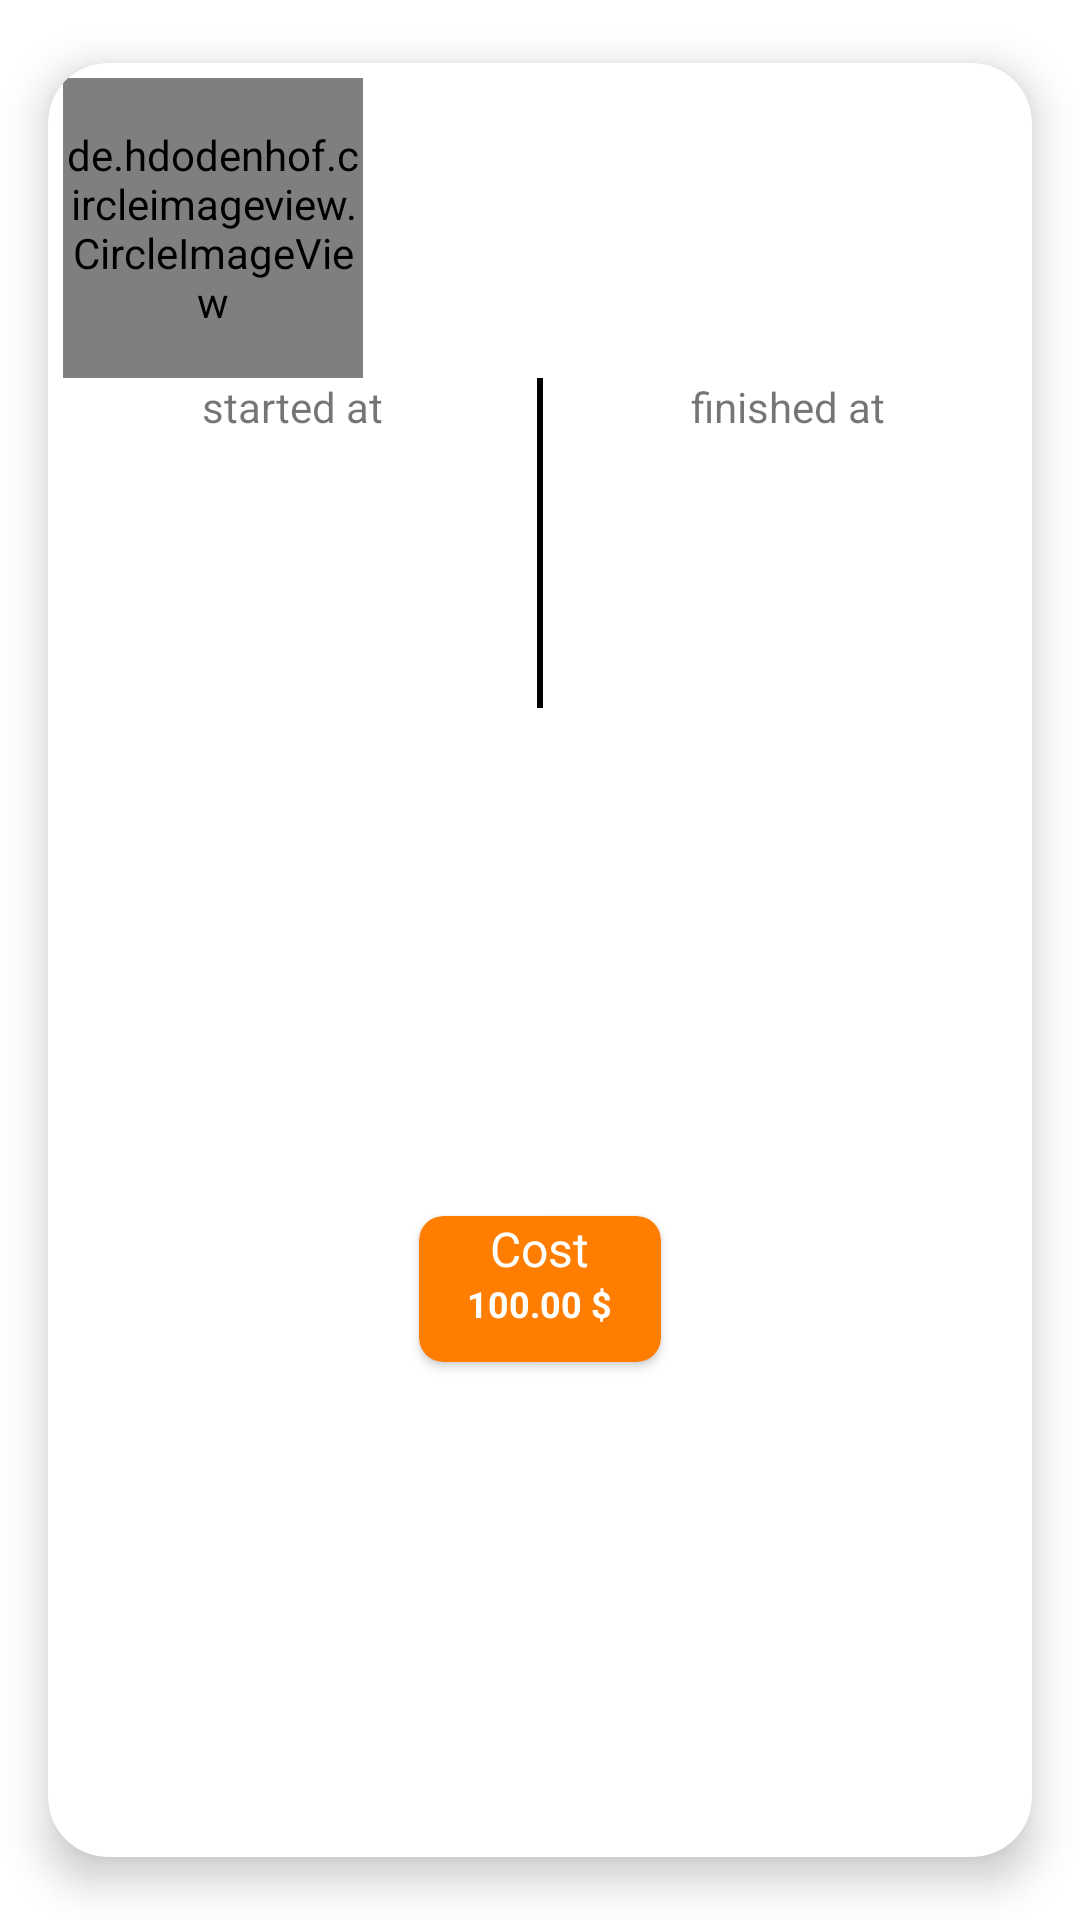

Write the Android layout XML for this screen, with the resource values it uses.
<!-- AndroidManifest.xml: application theme Theme.GarageOwner -->
<!-- res/layout/finished_itemview.xml -->
<?xml version="1.0" encoding="utf-8"?>
<androidx.cardview.widget.CardView
    xmlns:app="http://schemas.android.com/apk/res-auto"
    xmlns:tools="http://schemas.android.com/tools"
    xmlns:android="http://schemas.android.com/apk/res/android"
    android:layout_margin="8dp"
    app:cardCornerRadius="20dp"
    app:cardElevation="8dp"
    app:cardMaxElevation="10dp"
    app:cardPreventCornerOverlap="true"
    app:cardUseCompatPadding="true"
    android:layout_height="wrap_content"
    android:layout_width="match_parent"

    >
    <androidx.constraintlayout.widget.ConstraintLayout
        android:id="@+id/finish_opreation"
        android:layout_width="match_parent"
        android:layout_height="match_parent">
        <de.hdodenhof.circleimageview.CircleImageView
            android:id="@+id/circleImageView3"
            android:layout_width="100dp"
            android:layout_height="100dp"
            android:layout_margin="5dp"
            app:layout_constraintStart_toStartOf="parent"
            app:layout_constraintTop_toTopOf="parent" />


        <TextView
            android:id="@+id/text_name_car_owner3"
            android:layout_width="wrap_content"
            android:layout_height="wrap_content"
            android:textColor="@color/black"
            android:textSize="16sp"
            android:layout_marginTop="24dp"
            app:layout_constraintStart_toEndOf="@+id/circleImageView3"
            app:layout_constraintTop_toTopOf="@id/circleImageView3"
            tools:text="Tarek"
            android:layout_marginStart="24dp"
            />

        <TextView
            android:id="@+id/gmail3"
            android:layout_width="wrap_content"
            android:layout_height="wrap_content"
            android:textColor="@color/black"
            app:layout_constraintStart_toEndOf="@id/circleImageView3"
            app:layout_constraintTop_toBottomOf="@id/text_name_car_owner3"
            tools:text="ahmedmokhter@gmail.com"
            android:layout_marginStart="15dp"
            android:textSize="12sp"
            />
        <View
            android:id="@+id/view3"
            android:layout_width="2dp"
            android:layout_height="110dp"
            app:layout_constraintTop_toBottomOf="@id/circleImageView3"
            app:layout_constraintStart_toStartOf="parent"
            app:layout_constraintEnd_toEndOf="parent"
            android:background="@color/black"
            android:paddingBottom="5dp"
            />
        <TextView
            android:id="@+id/date3"
            android:layout_width="wrap_content"
            android:layout_height="wrap_content"
            android:text="started at"
            app:layout_constraintTop_toBottomOf="@id/circleImageView3"
            app:layout_constraintStart_toStartOf="parent"
            app:layout_constraintEnd_toStartOf="@id/view3"
            />
        <ImageView
            android:id="@+id/calender3"
            android:layout_width="30dp"
            android:layout_height="30dp"
            app:layout_constraintStart_toStartOf="parent"
            app:layout_constraintEnd_toEndOf="@id/view3"
            app:layout_constraintTop_toBottomOf="@id/date3"
            android:src="@drawable/ic_baseline_calendar_today_24"
            android:padding="2dp"
            />
        <TextView
            android:id="@+id/dateStart"
            android:layout_width="wrap_content"
            android:layout_height="wrap_content"
            android:textColor="@color/black"
            app:layout_constraintStart_toStartOf="parent"
            app:layout_constraintTop_toBottomOf="@id/calender3"
            app:layout_constraintEnd_toEndOf="@id/view3"
            tools:text="12/2/2022"
            />

        <ImageView
            android:id="@+id/timeIMG3"
            android:layout_width="30dp"
            android:layout_height="30dp"
            android:src="@drawable/ic_baseline_access_time_24"
            app:layout_constraintEnd_toStartOf="@id/view3"
            app:layout_constraintStart_toStartOf="parent"
            app:layout_constraintTop_toBottomOf="@id/dateStart"
            android:padding="2dp"
            />

        <TextView
            android:id="@+id/time3"
            android:layout_width="wrap_content"
            android:layout_height="wrap_content"
            android:textColor="@color/black"
            android:textSize="12sp"
            app:layout_constraintEnd_toStartOf="@id/view3"
            app:layout_constraintStart_toStartOf="parent"
            app:layout_constraintTop_toBottomOf="@+id/timeIMG3"
            tools:text="01:32am" />

        <TextView
            android:id="@+id/finishTV"
            android:layout_width="wrap_content"
            android:layout_height="wrap_content"
            android:text="finished at"
            app:layout_constraintTop_toBottomOf="@id/circleImageView3"
            app:layout_constraintStart_toEndOf="@id/view3"
            app:layout_constraintEnd_toEndOf="parent"
            />
        <ImageView
            android:id="@+id/calenderFinish"
            android:layout_width="30dp"
            android:layout_height="30dp"
            app:layout_constraintStart_toEndOf="@id/view3"
            app:layout_constraintEnd_toEndOf="parent"
            app:layout_constraintTop_toBottomOf="@id/finishTV"
            android:src="@drawable/ic_baseline_calendar_today_24"
            android:padding="2dp"
            />
        <TextView
            android:id="@+id/dateFinish"
            android:layout_width="wrap_content"
            android:layout_height="wrap_content"
            android:textColor="@color/black"
            app:layout_constraintStart_toStartOf="@id/finishTV"
            app:layout_constraintTop_toBottomOf="@id/calenderFinish"
            tools:text="12/2/2022"
            />

        <ImageView
            android:id="@+id/timeIMGEnd"
            android:layout_width="30dp"
            android:layout_height="30dp"
            android:src="@drawable/ic_baseline_access_time_24"
            app:layout_constraintEnd_toEndOf="parent"
            app:layout_constraintStart_toEndOf="@id/view3"
            app:layout_constraintTop_toBottomOf="@+id/dateFinish"
            android:padding="2dp"
            />

        <TextView
            android:id="@+id/timeEnd"
            android:layout_width="wrap_content"
            android:layout_height="wrap_content"
            android:textColor="@color/black"
            android:textSize="12sp"
            app:layout_constraintEnd_toEndOf="parent"
            app:layout_constraintStart_toEndOf="@id/view3"
            app:layout_constraintTop_toBottomOf="@+id/timeIMGEnd"
            tools:text="01:32am" />

        <androidx.cardview.widget.CardView
            android:layout_width="90dp"
            android:layout_height="60dp"
            android:layout_marginTop="8dp"
            android:layout_marginBottom="8dp"
            app:cardCornerRadius="8dp"
            app:cardPreventCornerOverlap="true"
            app:cardUseCompatPadding="true"
            app:layout_constraintBottom_toBottomOf="parent"
            app:layout_constraintEnd_toEndOf="parent"
            app:layout_constraintStart_toStartOf="parent"
            app:layout_constraintTop_toBottomOf="@+id/time3"
            app:cardBackgroundColor="@color/ORANGE_500"
            android:orientation="vertical"
            >

            <TextView
                android:id="@+id/textView"
                android:layout_width="wrap_content"
                android:layout_height="wrap_content"
                android:layout_gravity="center_horizontal"
                android:textSize="16sp"
                android:text="Cost"
                android:textColor="#FFFFFF"
                android:layout_marginBottom="5dp"
                />

            <TextView
                android:id="@+id/cost"
                android:layout_width="wrap_content"
                android:layout_height="wrap_content"
                android:layout_gravity="center"
                android:text="100.00 $"
                android:textColor="@color/white"
                android:textSize="12sp"
                android:textStyle="bold"
                android:layout_marginTop="5dp"
                />
        </androidx.cardview.widget.CardView>

    </androidx.constraintlayout.widget.ConstraintLayout>
</androidx.cardview.widget.CardView>
<!-- resources referenced by this layout -->
<resources>
  <color name="ORANGE_500">#ff7d00</color>
  <color name="black">#FF000000</color>
  <color name="white">#FFFFFFFF</color>
  <style name="Theme.GarageOwner" parent="Theme.MaterialComponents.DayNight.DarkActionBar">
          
          <item name="colorPrimary">@color/purple_500</item>
          <item name="colorPrimaryVariant">@color/purple_700</item>
          <item name="colorOnPrimary">@color/white</item>
          
          <item name="colorSecondary">@color/teal_200</item>
          <item name="colorSecondaryVariant">@color/teal_700</item>
          <item name="colorOnSecondary">@color/black</item>
          
          <item name="android:statusBarColor" tools:targetApi="l">?attr/colorPrimaryVariant</item>
          
      </style>
  <color name="teal_200">#FF03DAC5</color>
  <color name="teal_700">#FF018786</color>
  <!-- not gathered from this repository: default colours our renderer supplied (Android Studio template values) -->
  <color name="purple_500">#FF6200EE</color>
  <color name="purple_700">#FF3700B3</color>
</resources>
